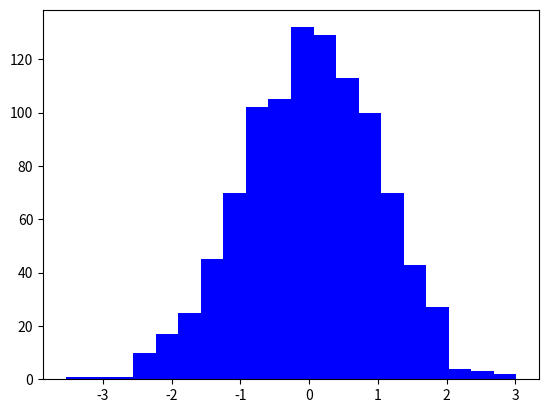

This chart was generated by the following Python code: (Note: this script raises an exception after producing the figure.)
import matplotlib.pyplot as plt
from numpy.random import normal, uniform
gaussian_numbers = normal(size=1000)
uniform_numbers = uniform(low=-3, high=3, size=1000)
fig = plt.figure()
plt.hist(gaussian_numbers, bins=20, histtype='stepfilled', normed=True, color='b', label='Gaussian')
plt.hist(uniform_numbers, bins=20, histtype='stepfilled', normed=True, color='r', alpha=0.5, label='Uniform')
plt.title("Gaussian/Uniform Histogram")
plt.xlabel("Value")
plt.ylabel("Probability")
plt.legend()
fig.show()